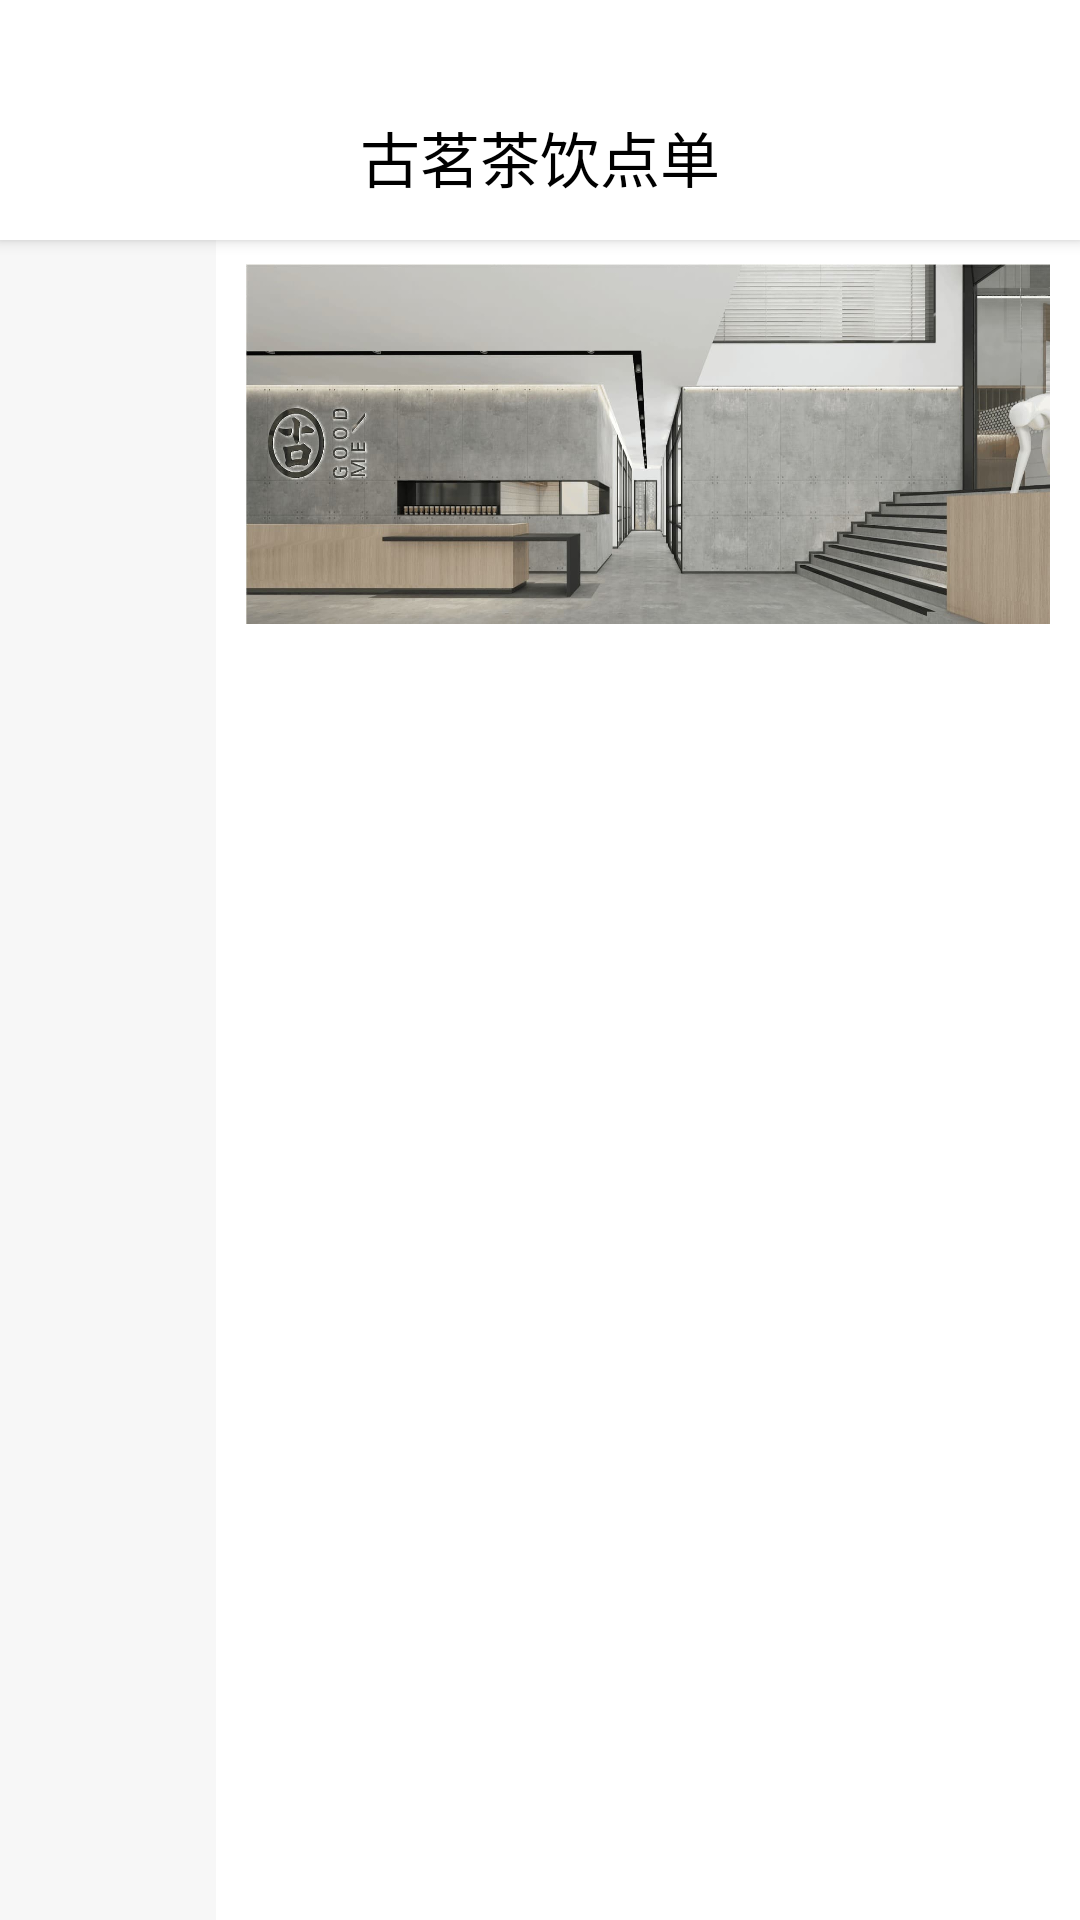

This screen was rendered from an Android layout file. Write that file and the resources it references.
<!-- AndroidManifest.xml: application theme Theme.AppCompat.Light.NoActionBar -->
<!-- res/layout/activity_shop.xml -->
<?xml version="1.0" encoding="utf-8"?>
<RelativeLayout xmlns:android="http://schemas.android.com/apk/res/android"
    xmlns:app="http://schemas.android.com/apk/res-auto"
    android:layout_width="match_parent"
    android:layout_height="match_parent"
    android:background="@color/colorNotWhite"
    android:fillViewport="true"
    android:orientation="vertical">

    <androidx.appcompat.widget.Toolbar
        android:id="@+id/toolbar"
        android:layout_width="match_parent"
        android:layout_height="80dp"
        android:background="@color/colorWhite"
        android:elevation="3dp"
        android:paddingTop="25dp"
        app:navigationIcon="@drawable/ic_back">

        <TextView
            android:layout_width="wrap_content"
            android:layout_height="wrap_content"
            android:layout_gravity="center"
            android:text="古茗茶饮点单"
            android:textColor="@color/colorBlack"
            android:textSize="20sp" />

    </androidx.appcompat.widget.Toolbar>

    <LinearLayout
        android:layout_width="match_parent"
        android:layout_height="match_parent"
        android:layout_below="@+id/toolbar"
        android:orientation="horizontal">

        <androidx.recyclerview.widget.RecyclerView
            android:id="@+id/rv_left"
            android:layout_width="0dp"
            android:layout_height="match_parent"
            android:layout_weight="1" />

        <androidx.core.widget.NestedScrollView
            android:layout_width="0dp"
            android:layout_height="match_parent"
            android:layout_weight="4"
            android:fillViewport="true">

            <RelativeLayout
                android:layout_width="match_parent"
                android:layout_height="match_parent"
                android:background="@color/colorWhite">

                <ImageView
                    android:id="@+id/tu"
                    android:layout_width="match_parent"
                    android:layout_height="120dp"
                    android:layout_marginLeft="10dp"
                    android:layout_marginTop="8dp"
                    android:layout_marginRight="10dp"
                    android:layout_marginBottom="8dp"
                    android:scaleType="fitXY"
                    android:src="@drawable/zhuye" />

                <androidx.recyclerview.widget.RecyclerView
                    android:id="@+id/rv_right"
                    android:layout_width="match_parent"
                    android:layout_height="match_parent"
                    android:layout_below="@+id/tu"
                    android:layout_marginTop="5dp" />

            </RelativeLayout>

        </androidx.core.widget.NestedScrollView>

    </LinearLayout>

    <RelativeLayout
        android:id="@+id/rl"
        android:layout_width="match_parent"
        android:layout_height="wrap_content"
        android:layout_alignParentBottom="true"
        android:layout_marginLeft="10dp"
        android:layout_marginRight="10dp"
        android:layout_marginBottom="20dp"
        android:background="@drawable/bg_white"
        android:elevation="1dp"
        android:visibility="gone">

        <ImageView
            android:id="@+id/shopping_bag"
            android:layout_width="35dp"
            android:layout_height="35dp"
            android:layout_centerVertical="true"
            android:layout_marginLeft="20dp"
            android:src="@drawable/shop" />

        <TextView
            android:layout_width="wrap_content"
            android:layout_height="wrap_content"
            android:layout_centerVertical="true"
            android:layout_toLeftOf="@id/shopping_price"
            android:text="￥"
            android:textColor="@color/colorBlack"
            android:textSize="18sp"
            android:textStyle="bold" />

        <TextView
            android:id="@+id/shopping_price"
            android:layout_width="wrap_content"
            android:layout_height="wrap_content"
            android:layout_centerVertical="true"
            android:layout_marginRight="20dp"
            android:layout_toLeftOf="@id/choice"
            android:text="17"
            android:textColor="@color/colorBlack"
            android:textSize="18sp"
            android:textStyle="bold" />

        <Button
            android:id="@+id/choice"
            android:layout_width="wrap_content"
            android:layout_height="wrap_content"
            android:layout_alignParentRight="true"
            android:background="@drawable/bg_right_radiu"
            android:text="选好了"
            android:textColor="@color/colorWhite"
            android:textSize="16sp"
            android:textStyle="bold" />

    </RelativeLayout>

</RelativeLayout>
<!-- resources referenced by this layout -->
<resources>
  <color name="colorBlack">#000000</color>
  <color name="colorNotWhite">#F7F7F7</color>
  <color name="colorWhite">#FFFFFF</color>
  <!-- drawable bg_right_radiu (drawable) -->
  <?xml version="1.0" encoding="utf-8"?>
  <shape xmlns:android="http://schemas.android.com/apk/res/android">
      <gradient
          android:angle="360"
          android:centerColor="#F7C461"
          android:endColor="#F5BA59"
          android:startColor="#F8CB69" />
      <corners android:bottomRightRadius="30dp"
          android:topRightRadius="30dp"/>
  </shape>
  <!-- drawable bg_white (drawable) -->
  <?xml version="1.0" encoding="utf-8"?>
  <shape xmlns:android="http://schemas.android.com/apk/res/android">
      <solid android:color="@color/colorWhite"/>
      <corners android:radius="30dp"/>
  </shape>
  <!-- drawable shop: png bitmap (drawable-xhdpi, 2114 bytes) -->
  <!-- drawable zhuye: jpg bitmap (drawable-xhdpi, 85643 bytes) -->
</resources>
